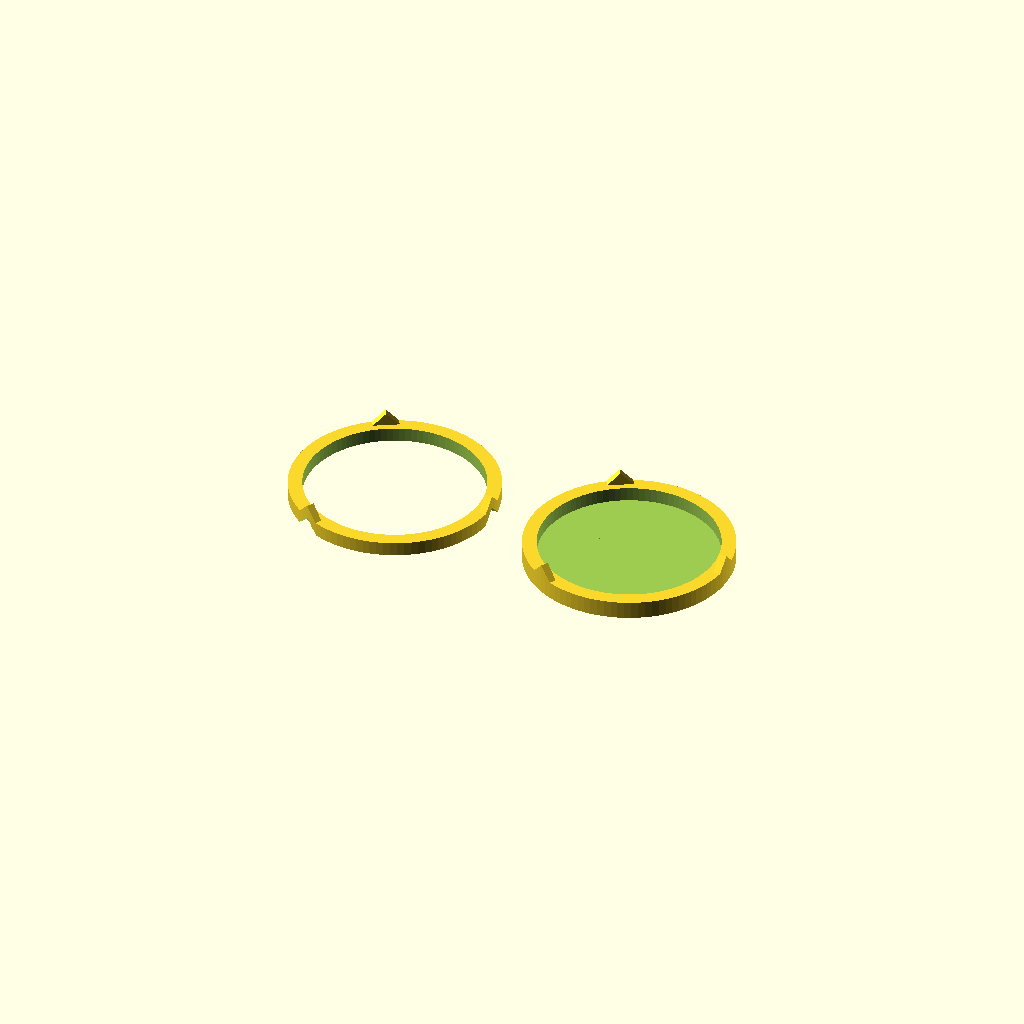
Cell 1: rendered with the file's own defaults.
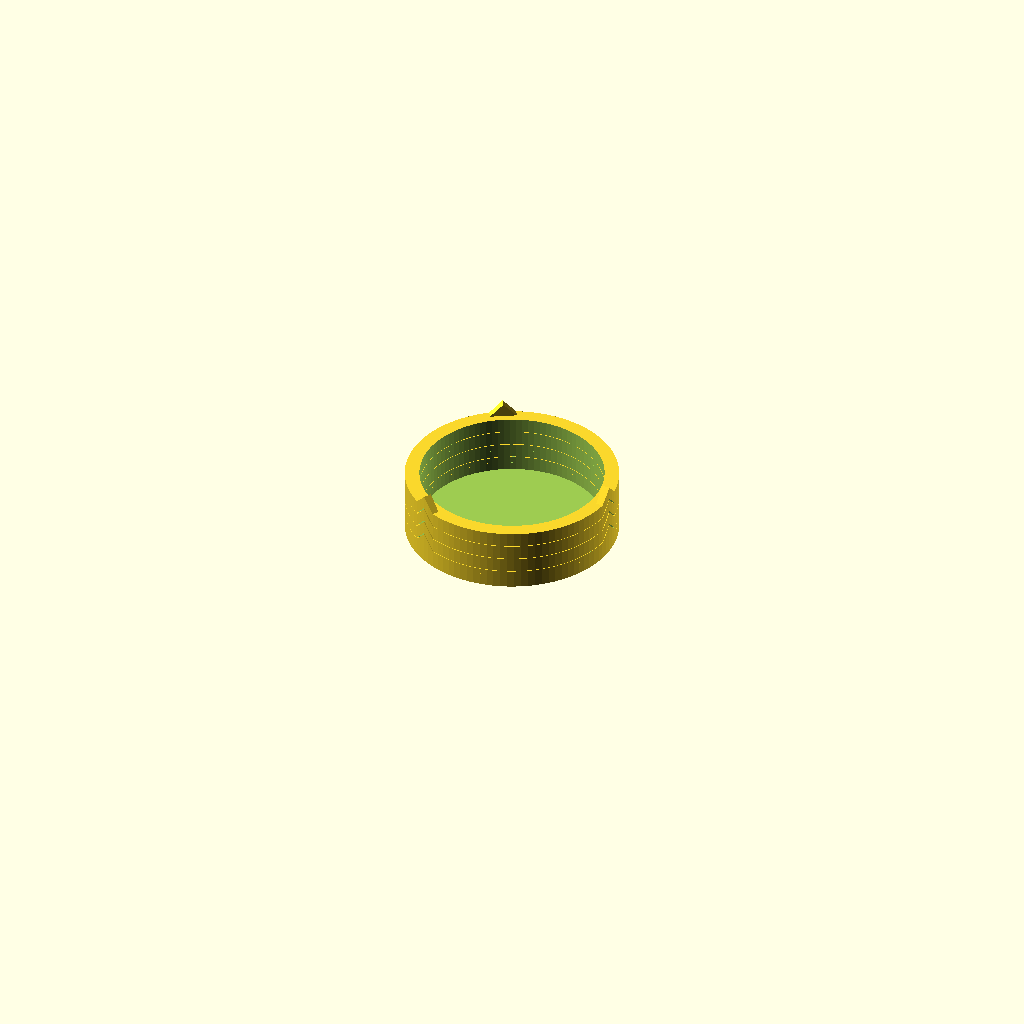
Cell 2: the same model with what_to_show = 0.
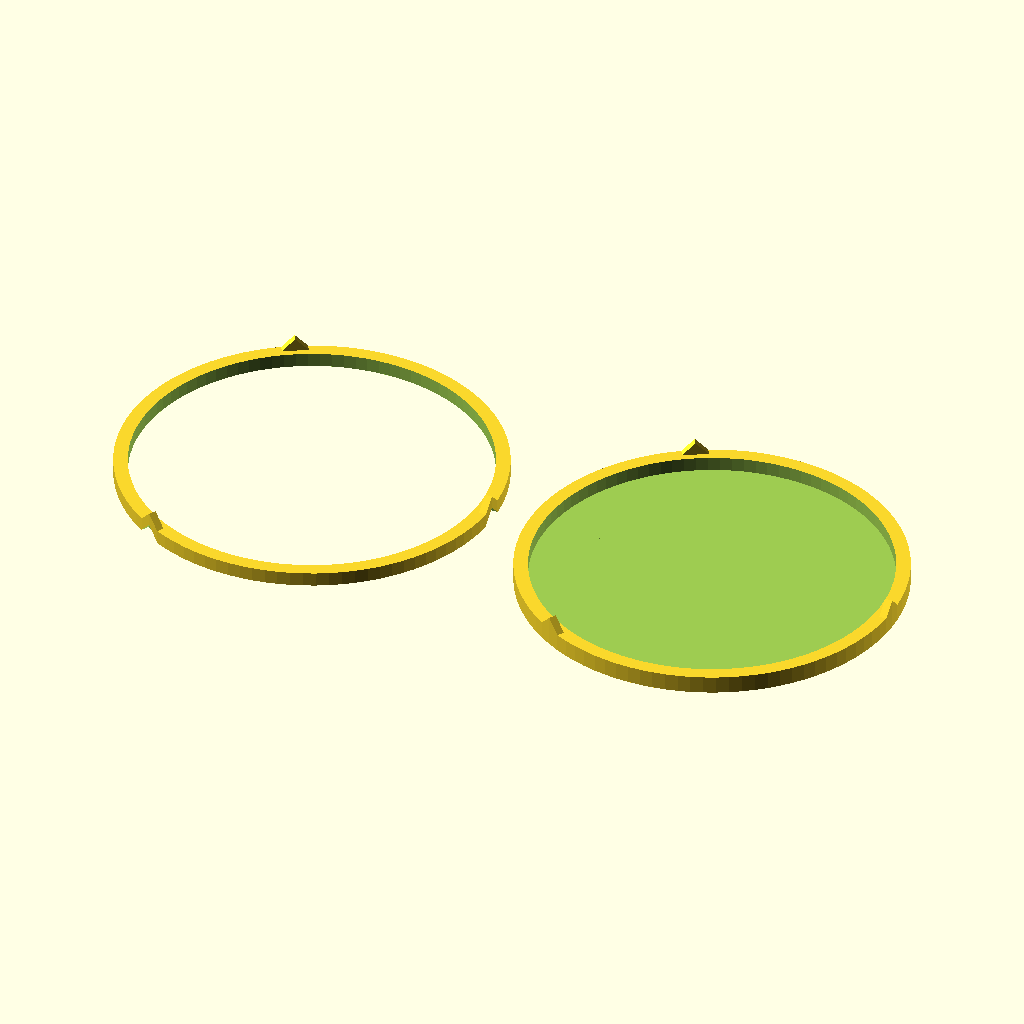
Cell 3: base_diameter = 50 (everything else at default).
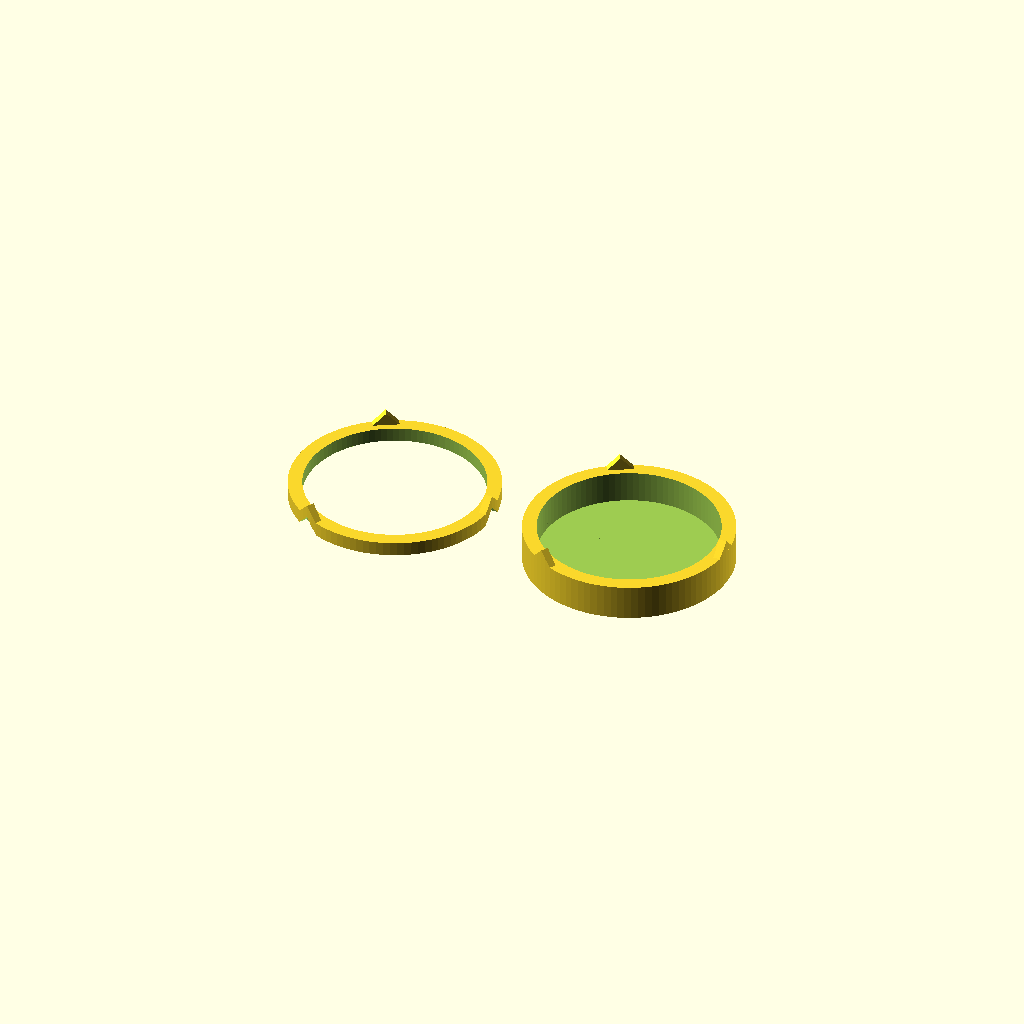
Cell 4: base_height = 5 (everything else at default).
All cells are drawn from one camera (rotation 55°, 0°, 25°, orthographic, colour scheme Cornfield), so only the parameter changes between them.
OpenSCAD source file inputs/thingiverse/thing-1149445/skillrings3.scad:
/*
* SKILL-RING copyright Thibaut Pral - november 2015
*/

// preview[view:south east, tilt:top diagonal]

//what will be rendered
what_to_show = 3; // [0:Stacked base and rings,1:Base only,2:Ring only,3:Base and ring]

//diameter of your figurine base
base_diameter = 25;

//(expluding spikes's height)
base_height = 2.5;

//thickness of the bottom part of the base
base_flat_thickness = 0.5;

ring_width = 2;
ring_height = 2;

number_of_spikes = 3; // [2,3,4,5,6,8,9,10,12]

//recommended clearance is about half your nozzle diameter
clearance = 0.15;
spikes_radial_offset = 0.1;
polygons_precision = 96; // [24,48,72,96,192]


/* [Hidden] */
baseDiam = base_diameter + clearance*2;
diamondsSize = 2*ring_height/sqrt(2);
partAngle = 360/number_of_spikes;
endAngle = 360-partAngle;
ringbase_heightDiff = base_height - ring_height;

//base build
module base() {
    baseBaseCylinder();
    for (a =[0:partAngle:endAngle])
        baseSpikeOut(a);
}
module baseBaseCylinder() {
    difference() {
        cylinder(d=baseDiam+ring_width*2,h=base_height,$fn=polygons_precision);
        translate([0,0,base_flat_thickness])
            cylinder(d=baseDiam,h=base_height,$fn=polygons_precision);
    }
}
module baseSpikeOut(angle) {
    rotate([0,0,angle])
        difference() {
            translate([(baseDiam+ring_width)/2-spikes_radial_offset,0,-1*clearance+ringbase_heightDiff])
                rotate([45,0,0])
                    cube([diamondsSize,diamondsSize,diamondsSize],center=false);
            union() {
                translate([0,0,-10]) externalCylinder();
                translate([0,0,-50]) cube([100,100,100],center=true);
            }
        }
        
}

//ring build
module ring() {
    difference() {
        union() {
            ringBaseTube();
            for (a =[0:partAngle:endAngle])
                ringSpikeOut(a);
        }
        union() {
            for (a =[0:partAngle:endAngle])
                ringSpikeIn(a);
        }
    }
}
module externalCylinder() {
    difference() {
        cylinder(d=baseDiam+40,h=base_height+40,$fn=polygons_precision);
        translate([0,0,-5])
            cylinder(d=baseDiam+ring_width*2,h=base_height+42,$fn=polygons_precision);
    }
}
module ringBaseTube() {
    difference() {
        cylinder(d=baseDiam+ring_width*2,h=ring_height,$fn=polygons_precision);
        translate([0,0,-1])
            cylinder(d=baseDiam,h=ring_height+2,$fn=polygons_precision);
    }
}
module ringSpikeIn(angle) {
    rotate([0,0,angle])
        translate([(baseDiam+ring_width)/2-spikes_radial_offset-clearance,0,-1*ring_height])
            rotate([45,0,0])
                cube([diamondsSize+100,diamondsSize,diamondsSize],center=false);
}
module ringSpikeOut(angle) {
    rotate([0,0,angle])
        difference() {
            translate([(baseDiam+ring_width)/2-spikes_radial_offset,0,-1*clearance])
                rotate([45,0,0])
                    cube([diamondsSize,diamondsSize,diamondsSize],center=false);
            externalCylinder();
        }
}






if(what_to_show==0) {
        base();
        translate([0,0,base_height+clearance/2])
            ring();
        translate([0,0,base_height+ring_height+clearance])
            ring();
        translate([0,0,base_height+ring_height*2+clearance*1.5])
            ring();
} else if(what_to_show==1) {
    base();
} else if(what_to_show==2) {
    ring();
} else if(what_to_show==3) {
    translate([(baseDiam+10)/2,0,0])
        base();
    translate([(baseDiam+10)/-2,0,0])
        ring();
}
Parameter table extracted from the source (name, type, default, range or options):
what_to_show: number, default 3, options 0, 1, 2, 3
base_diameter: number, default 25
base_height: number, default 2.5
base_flat_thickness: number, default 0.5
ring_width: number, default 2
ring_height: number, default 2
number_of_spikes: number, default 3, options 2, 3, 4, 5, 6, 8, 9, 10, 12
clearance: number, default 0.15
spikes_radial_offset: number, default 0.1
polygons_precision: number, default 96, options 24, 48, 72, 96, 192
